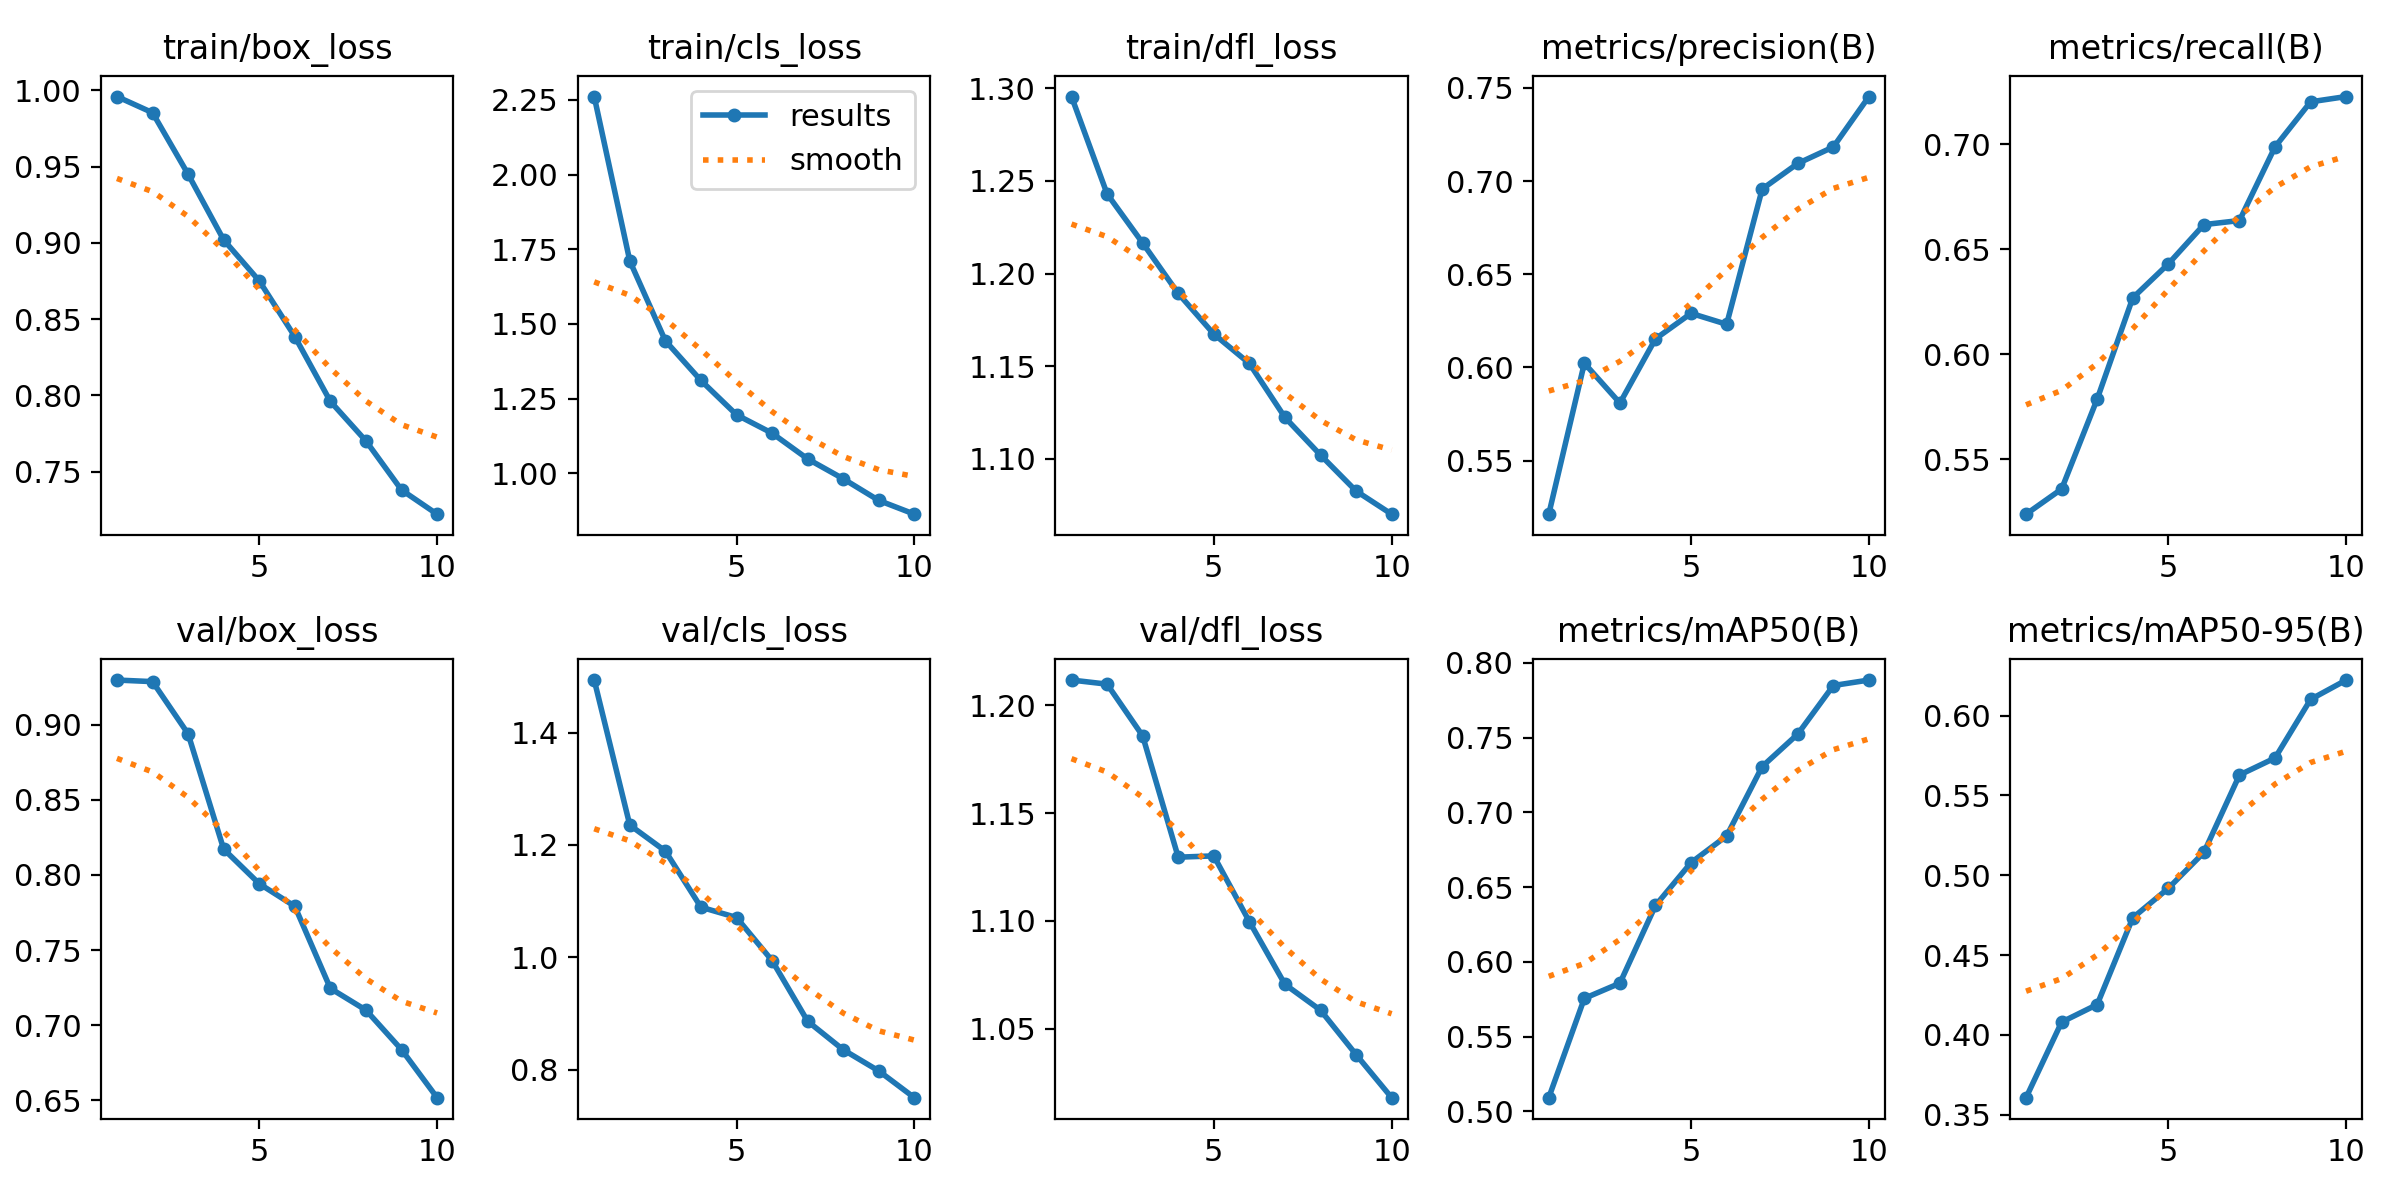

The data file committed next to this chart (first rows):
epoch, train/box_loss, train/cls_loss, train/dfl_loss, metrics/precision(B), metrics/recall(B), metrics/mAP50(B), metrics/mAP50-95(B), val/box_loss, val/cls_loss, val/dfl_loss, lr/pg0, lr/pg1, lr/pg2
1, 0.996, 2.261, 1.296, 0.5213, 0.5239, 0.5092, 0.3607, 0.9296, 1.494, 1.212, 0.0003698, 0.0003698, 0.0003698
2, 0.9854, 1.711, 1.243, 0.6023, 0.5358, 0.5756, 0.4081, 0.9285, 1.235, 1.21, 0.0006669, 0.0006669, 0.0006669
3, 0.945, 1.444, 1.216, 0.5809, 0.5787, 0.5858, 0.4191, 0.8938, 1.189, 1.186, 0.0008906, 0.0008906, 0.0008906
4, 0.902, 1.311, 1.189, 0.6154, 0.6268, 0.6377, 0.4734, 0.8171, 1.089, 1.129, 0.000781, 0.000781, 0.000781
5, 0.8751, 1.196, 1.167, 0.629, 0.643, 0.6664, 0.4919, 0.7941, 1.071, 1.13, 0.000781, 0.000781, 0.000781
6, 0.8385, 1.135, 1.151, 0.6232, 0.6617, 0.6843, 0.5143, 0.7791, 0.9942, 1.1, 0.000671, 0.000671, 0.000671
7, 0.796, 1.049, 1.122, 0.6957, 0.6636, 0.7307, 0.5628, 0.7245, 0.8863, 1.071, 0.0005611, 0.0005611, 0.0005611
8, 0.7701, 0.9821, 1.102, 0.7095, 0.6987, 0.7524, 0.5735, 0.7101, 0.8356, 1.058, 0.0004511, 0.0004511, 0.0004511
9, 0.7379, 0.9096, 1.083, 0.7183, 0.7201, 0.7849, 0.6102, 0.6838, 0.7978, 1.038, 0.0003411, 0.0003411, 0.0003411
10, 0.722, 0.8637, 1.07, 0.7453, 0.7226, 0.7886, 0.6223, 0.6519, 0.7503, 1.018, 0.0002311, 0.0002311, 0.0002311
